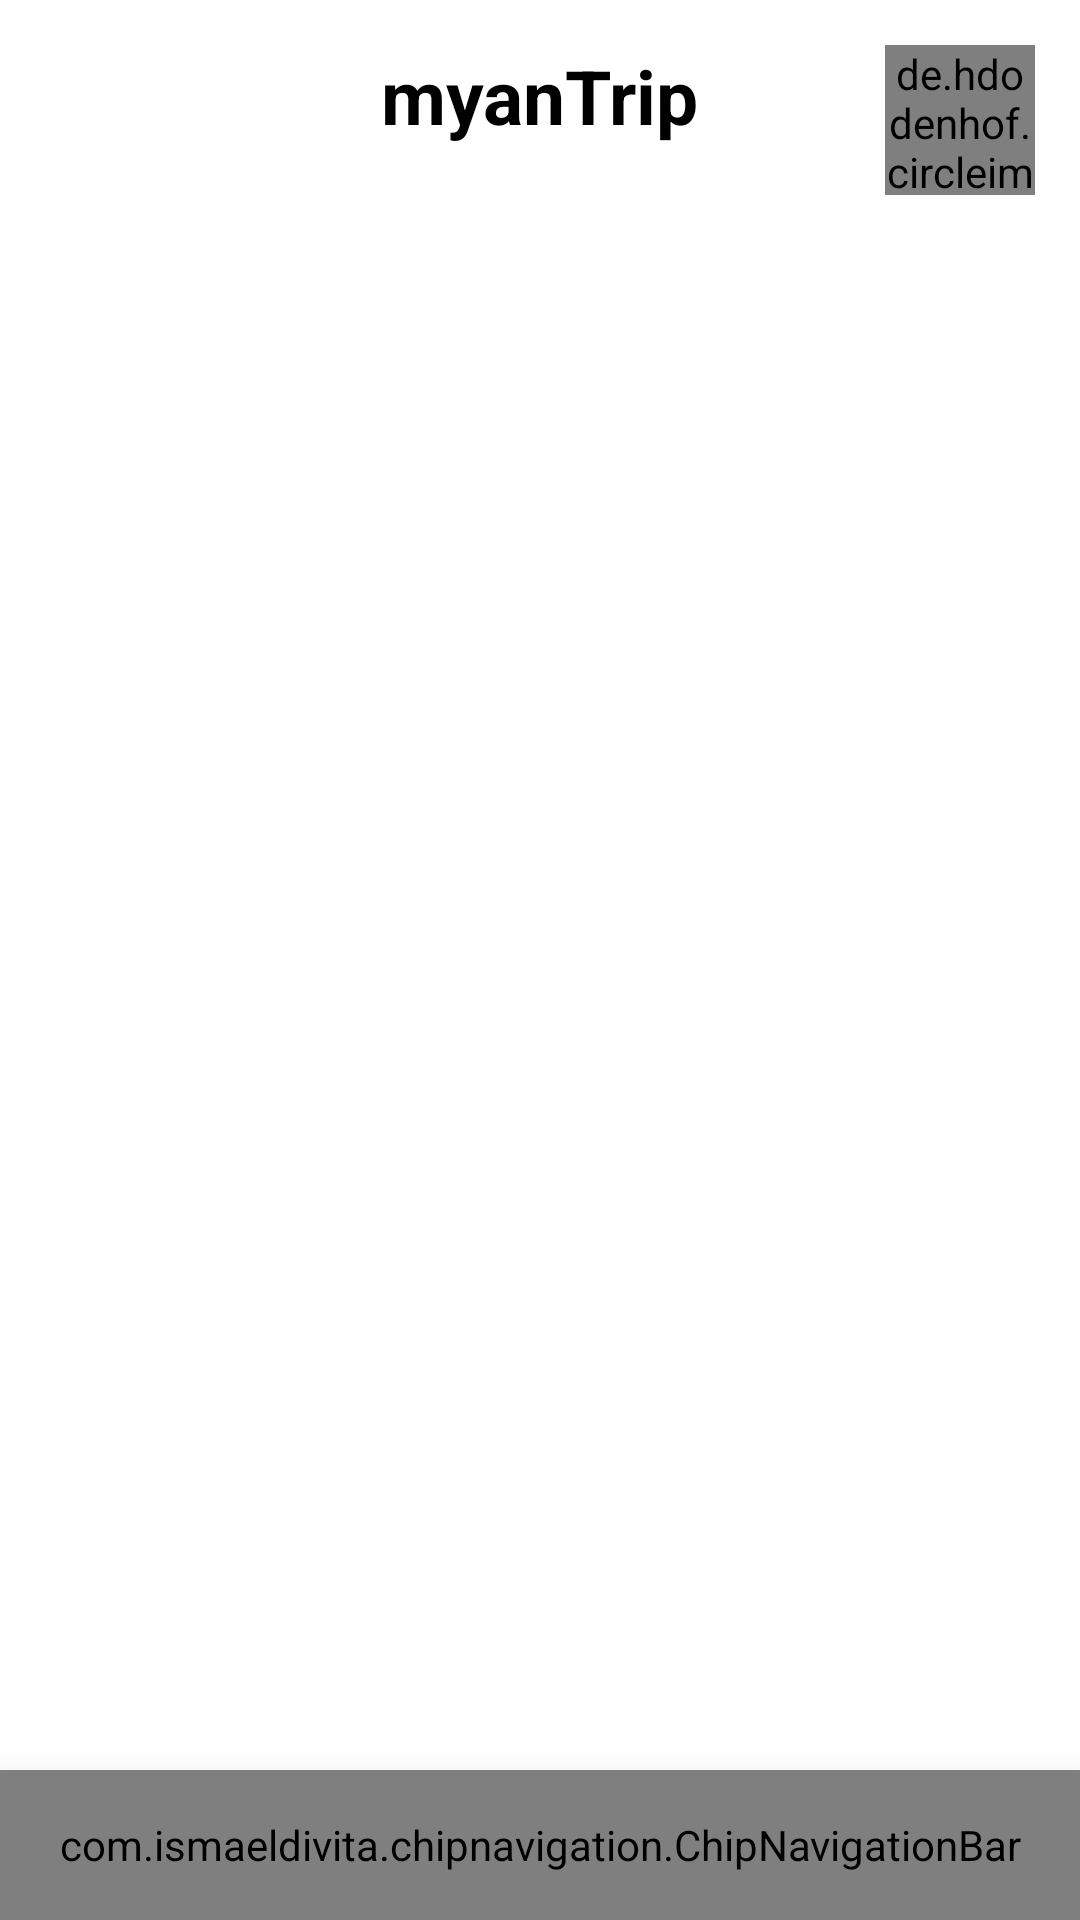

Android layout source for this screen:
<!-- AndroidManifest.xml: application theme AppTheme -->
<!-- res/layout/activity_main.xml -->
<?xml version="1.0" encoding="utf-8"?>
<RelativeLayout xmlns:android="http://schemas.android.com/apk/res/android"
    xmlns:app="http://schemas.android.com/apk/res-auto"
    xmlns:tools="http://schemas.android.com/tools"
    android:layout_width="match_parent"
    android:layout_height="match_parent"
    android:background="#ffffff"
    tools:context=".ui.MainActivity">

    <RelativeLayout
        android:layout_width="match_parent"
        android:layout_height="wrap_content"
        android:id="@+id/home_toolbar">
        <androidx.appcompat.widget.AppCompatImageButton
            android:layout_width="25dp"
            android:layout_height="25dp"
            android:id="@+id/nav_button"
            android:background="@drawable/ic_drawer"
            android:layout_margin="15dp"/>
        <TextView
            android:layout_width="wrap_content"
            android:layout_height="wrap_content"
            android:layout_centerHorizontal="true"
            android:text="myanTrip"
            android:layout_marginTop="15dp"
            android:textStyle="bold"
            android:textColor="#000000"
            android:textSize="25dp"/>

        <de.hdodenhof.circleimageview.CircleImageView
            android:layout_width="50dp"
            android:layout_height="50dp"
            android:layout_alignParentRight="true"
            android:layout_margin="15dp"
            android:src="@drawable/profile"/>
    </RelativeLayout>

    <FrameLayout
        android:layout_width="match_parent"
        android:layout_height="match_parent"
        android:layout_below="@id/home_toolbar"
        android:id="@+id/container"/>

    <com.ismaeldivita.chipnavigation.ChipNavigationBar
        android:id="@+id/bottom_nav_menu"
        android:layout_width="match_parent"
        android:layout_height="50dp"
        android:background="#ffffff"
        android:elevation="16dp"
        android:gravity="center"
        app:cnb_menuResource="@menu/main_bottom_nav_menu"
        android:layout_alignParentBottom="true" />

</RelativeLayout>
<!-- resources referenced by this layout -->
<resources>
  <!-- drawable profile: jpg bitmap (drawable, 193642 bytes) -->
  <style name="AppTheme" parent="Theme.AppCompat.DayNight.NoActionBar">
          
          <item name="colorPrimary">@color/colorPrimary</item>
          <item name="colorPrimaryDark">@color/colorPrimaryDark</item>
          <item name="colorAccent">@color/colorAccent</item>
          <item name="fontFamily">@font/time_new_roman</item>
      </style>
  <color name="colorPrimary">#ffffff</color>
  <color name="colorPrimaryDark">#3F51B5</color>
  <color name="colorAccent">#00B900</color>
</resources>
